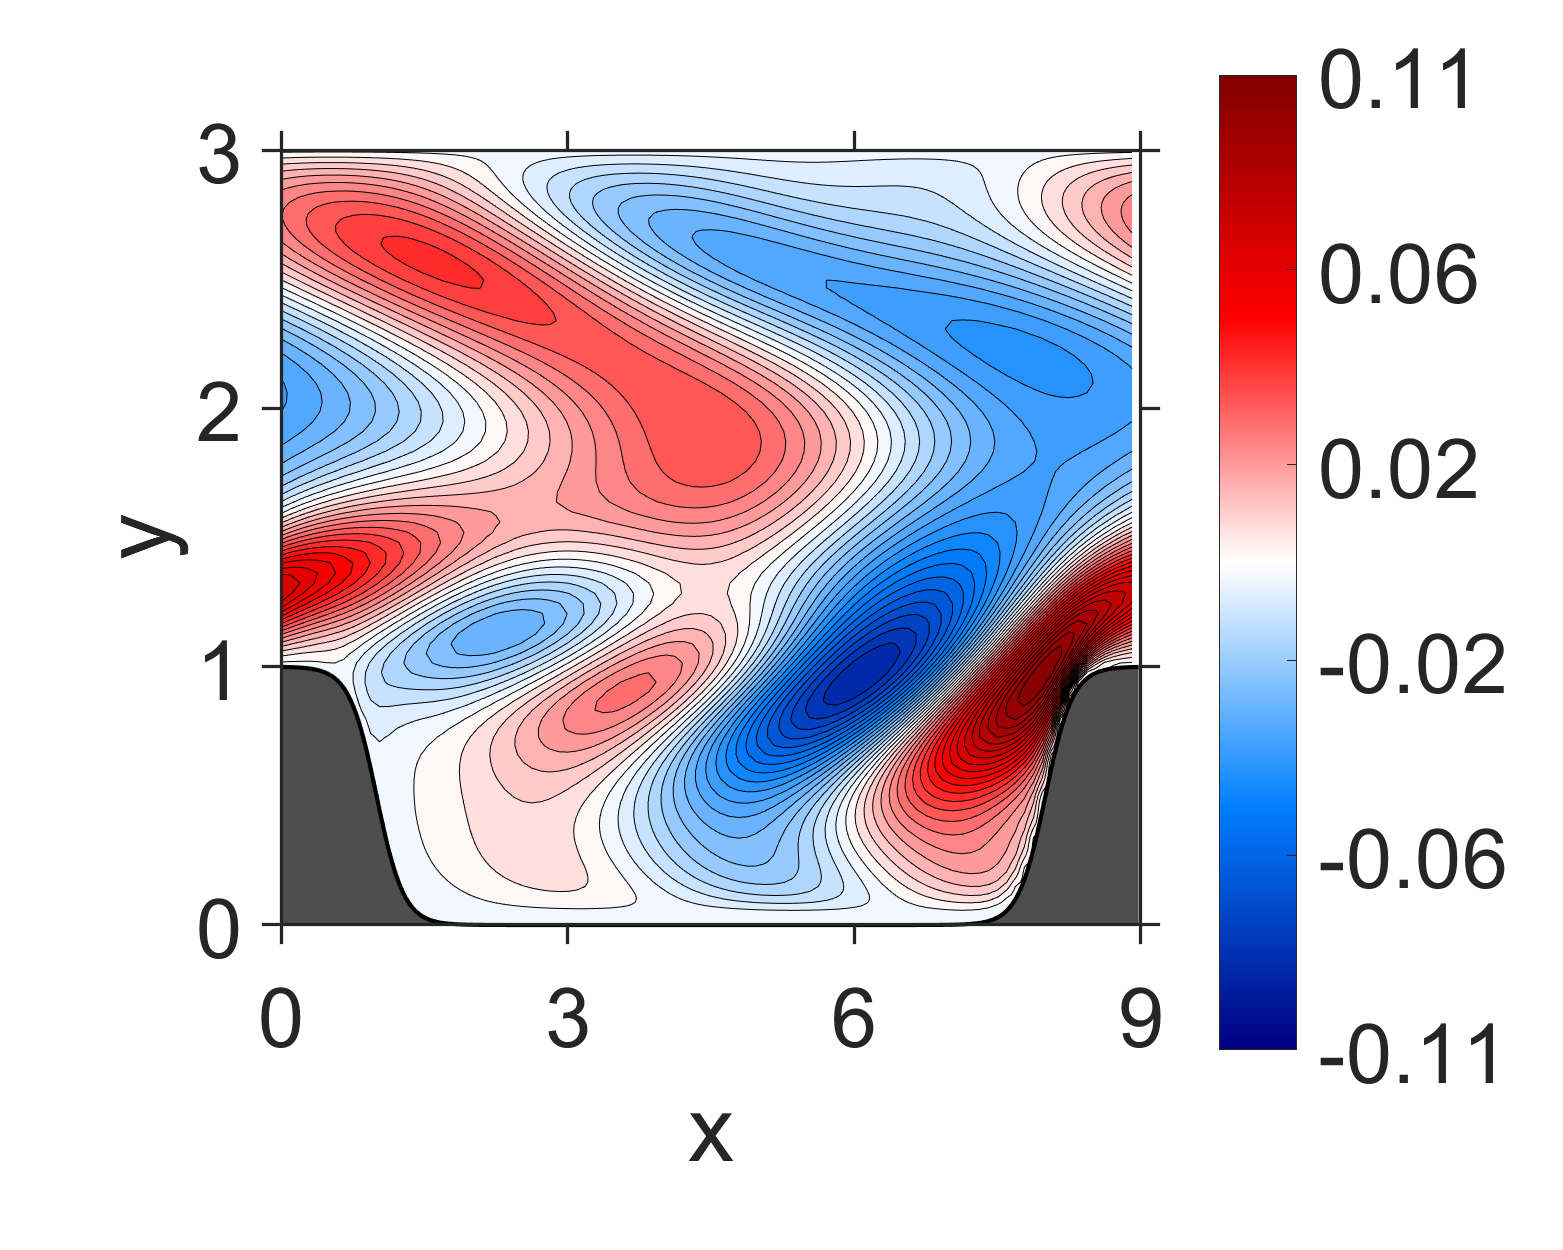

The data file committed next to this chart (first rows):
NaN, NaN, NaN, NaN, NaN, NaN, NaN, NaN, NaN, NaN, NaN, NaN, NaN, NaN, NaN, 0, 0, 0, 0, 0, 0, 0, 0, 0
NaN, NaN, NaN, NaN, NaN, NaN, NaN, NaN, NaN, NaN, NaN, NaN, NaN, NaN, NaN, -2.558673e-06, -2.563176e-06, -2.537247e-06, -2.433199e-06, -2.268554e-06, -2.003103e-06, -1.667018e-06, -1.227644e-06, -7.175838e-07
NaN, NaN, NaN, NaN, NaN, NaN, NaN, NaN, NaN, NaN, NaN, NaN, NaN, NaN, NaN, -9.362617e-06, -9.436651e-06, -9.284862e-06, -8.961227e-06, -8.290539e-06, -7.353671e-06, -6.036107e-06, -4.447496e-06, -2.482066e-06
NaN, NaN, NaN, NaN, NaN, NaN, NaN, NaN, NaN, NaN, NaN, NaN, NaN, NaN, NaN, -1.862011e-05, -1.876706e-05, -1.847819e-05, -1.782088e-05, -1.645925e-05, -1.453543e-05, -1.184932e-05, -8.604282e-06, -4.613986e-06
NaN, NaN, NaN, NaN, NaN, NaN, NaN, NaN, NaN, NaN, NaN, NaN, NaN, NaN, NaN, -2.809533e-05, -2.833211e-05, -2.791052e-05, -2.690603e-05, -2.475426e-05, -2.169563e-05, -1.74301e-05, -1.230223e-05, -6.022091e-06
NaN, NaN, NaN, NaN, NaN, NaN, NaN, NaN, NaN, NaN, NaN, NaN, NaN, NaN, NaN, -3.610765e-05, -3.646316e-05, -3.59667e-05, -3.464612e-05, -3.163612e-05, -2.732113e-05, -2.130758e-05, -1.414341e-05, -5.421364e-06
NaN, NaN, NaN, NaN, NaN, NaN, NaN, NaN, NaN, NaN, NaN, NaN, NaN, NaN, NaN, -4.202045e-05, -4.249142e-05, -4.207858e-05, -4.043018e-05, -3.641465e-05, -3.043281e-05, -2.224273e-05, -1.250359e-05, -8.894971e-07
NaN, NaN, NaN, NaN, NaN, NaN, NaN, NaN, NaN, NaN, NaN, NaN, NaN, NaN, NaN, -4.56803e-05, -4.645796e-05, -4.633725e-05, -4.43746e-05, -3.865411e-05, -2.992473e-05, -1.804164e-05, -4.177733e-06, 1.207711e-05
NaN, NaN, NaN, NaN, NaN, NaN, NaN, NaN, NaN, NaN, NaN, NaN, NaN, NaN, -4.673758e-05, -4.797698e-05, -4.928844e-05, -5.013093e-05, -4.741873e-05, -3.810651e-05, -2.326632e-05, -3.705174e-06, 1.888345e-05, 4.446465e-05
NaN, NaN, NaN, NaN, NaN, NaN, NaN, NaN, NaN, NaN, NaN, NaN, NaN, NaN, -4.770576e-05, -4.908557e-05, -5.203651e-05, -5.510575e-05, -5.01133e-05, -3.121681e-05, -1.763389e-06, 3.589386e-05, 7.821423e-05, 0.000125
NaN, NaN, NaN, NaN, NaN, NaN, NaN, NaN, NaN, NaN, NaN, NaN, NaN, NaN, -4.832858e-05, -5.040767e-05, -5.760073e-05, -6.534939e-05, -5.079562e-05, -6.95147e-06, 5.666111e-05, 0.0001337, 0.0002184, 0.0003098
NaN, NaN, NaN, NaN, NaN, NaN, NaN, NaN, NaN, NaN, NaN, NaN, NaN, NaN, -4.851439e-05, -5.22507e-05, -7.150298e-05, -8.268179e-05, -3.686109e-05, 6.078655e-05, 0.0001871, 0.0003327, 0.0004893, 0.0006558
NaN, NaN, NaN, NaN, NaN, NaN, NaN, NaN, NaN, NaN, NaN, NaN, NaN, NaN, -4.900862e-05, -5.873671e-05, -0.0001047, -9.76252e-05, 1.668493e-05, 0.0001949, 0.0004049, 0.0006378, 0.0008852, 0.001145
NaN, NaN, NaN, NaN, NaN, NaN, NaN, NaN, NaN, NaN, NaN, NaN, NaN, NaN, -4.962423e-05, -7.797877e-05, -0.0001573, -7.877066e-05, 0.0001293, 0.0003969, 0.0006944, 0.001018, 0.001358, 0.001713
NaN, NaN, NaN, NaN, NaN, NaN, NaN, NaN, NaN, NaN, NaN, NaN, NaN, -4.651323e-05, -5.207017e-05, -0.0001317, -0.0001953, -3.970643e-06, 0.0003018, 0.0006565, 0.001039, 0.001448, 0.001876, 0.002319
NaN, NaN, NaN, NaN, NaN, NaN, NaN, NaN, NaN, NaN, NaN, NaN, NaN, -4.632261e-05, -5.904866e-05, -0.0002232, -0.0001793, 0.0001327, 0.0005309, 0.0009685, 0.00143, 0.00192, 0.002427, 0.002949
NaN, NaN, NaN, NaN, NaN, NaN, NaN, NaN, NaN, NaN, NaN, NaN, NaN, -4.75913e-05, -8.480766e-05, -0.0003, -0.0001009, 0.0003252, 0.0008093, 0.001323, 0.001857, 0.002419, 0.002997, 0.003587
NaN, NaN, NaN, NaN, NaN, NaN, NaN, NaN, NaN, NaN, NaN, NaN, NaN, -4.888774e-05, -0.0001626, -0.000314, 3.821662e-05, 0.0005684, 0.001129, 0.001711, 0.002309, 0.002934, 0.003571, 0.004217
NaN, NaN, NaN, NaN, NaN, NaN, NaN, NaN, NaN, NaN, NaN, NaN, NaN, -5.26776e-05, -0.0002995, -0.0002664, 0.0002302, 0.0008499, 0.001479, 0.002119, 0.002772, 0.003448, 0.004135, 0.004823
NaN, NaN, NaN, NaN, NaN, NaN, NaN, NaN, NaN, NaN, NaN, NaN, -4.337464e-05, -5.884079e-05, -0.0004056, -0.0001603, 0.0004663, 0.001161, 0.001848, 0.002535, 0.003234, 0.003951, 0.004674, 0.005392
NaN, NaN, NaN, NaN, NaN, NaN, NaN, NaN, NaN, NaN, NaN, NaN, -4.518163e-05, -8.564702e-05, -0.0004363, -5.904258e-06, 0.0007328, 0.001488, 0.00222, 0.002944, 0.003679, 0.004426, 0.005176, 0.005911
NaN, NaN, NaN, NaN, NaN, NaN, NaN, NaN, NaN, NaN, NaN, NaN, -4.725099e-05, -0.0001796, -0.0004037, 0.0001918, 0.001019, 0.001821, 0.002586, 0.003338, 0.004098, 0.004866, 0.005632, 0.006375
NaN, NaN, NaN, NaN, NaN, NaN, NaN, NaN, NaN, NaN, NaN, NaN, -5.147214e-05, -0.000363, -0.0003273, 0.0004168, 0.001309, 0.002145, 0.002933, 0.003703, 0.004479, 0.00526, 0.006033, 0.006776
NaN, NaN, NaN, NaN, NaN, NaN, NaN, NaN, NaN, NaN, NaN, NaN, -5.433453e-05, -0.0005118, -0.0002127, 0.0006606, 0.001596, 0.002454, 0.003252, 0.004035, 0.00482, 0.005608, 0.00638, 0.007118
NaN, NaN, NaN, NaN, NaN, NaN, NaN, NaN, NaN, NaN, NaN, -4.059673e-05, -6.070436e-05, -0.0005698, -6.844355e-05, 0.0009053, 0.001867, 0.002735, 0.003535, 0.004325, 0.005114, 0.005906, 0.006673, 0.007403
NaN, NaN, NaN, NaN, NaN, NaN, NaN, NaN, NaN, NaN, NaN, -4.162443e-05, -8.711724e-05, -0.000558, 9.993484e-05, 0.001146, 0.002116, 0.002985, 0.003783, 0.004576, 0.005365, 0.006159, 0.006921, 0.007644
NaN, NaN, NaN, NaN, NaN, NaN, NaN, NaN, NaN, NaN, NaN, -4.63082e-05, -0.0002029, -0.0005161, 0.000279, 0.001366, 0.002335, 0.003196, 0.00399, 0.004784, 0.005575, 0.006371, 0.007132, 0.007849
NaN, NaN, NaN, NaN, NaN, NaN, NaN, NaN, NaN, NaN, NaN, -5.028631e-05, -0.0004501, -0.0004565, 0.0004623, 0.001567, 0.002525, 0.003374, 0.004163, 0.004959, 0.005755, 0.006556, 0.007321, 0.00804
NaN, NaN, NaN, NaN, NaN, NaN, NaN, NaN, NaN, NaN, NaN, -5.578913e-05, -0.000676, -0.000388, 0.0006357, 0.001736, 0.00268, 0.003512, 0.004301, 0.0051, 0.005909, 0.00672, 0.007501, 0.008229
NaN, NaN, NaN, NaN, NaN, NaN, NaN, NaN, NaN, NaN, NaN, -5.835139e-05, -0.0007841, -0.0003011, 0.0007953, 0.00188, 0.002803, 0.003622, 0.004414, 0.005223, 0.006051, 0.006882, 0.007688, 0.008441
NaN, NaN, NaN, NaN, NaN, NaN, NaN, NaN, NaN, NaN, -3.708088e-05, -7.193288e-05, -0.0008199, -0.0002091, 0.0009309, 0.00199, 0.002894, 0.003701, 0.004504, 0.005328, 0.006186, 0.007047, 0.007894, 0.008685
NaN, NaN, NaN, NaN, NaN, NaN, NaN, NaN, NaN, NaN, -3.961694e-05, -0.0001455, -0.0008281, -0.0001123, 0.001043, 0.002073, 0.002957, 0.003761, 0.004578, 0.005429, 0.006323, 0.007229, 0.008129, 0.008979
NaN, NaN, NaN, NaN, NaN, NaN, NaN, NaN, NaN, NaN, -4.666129e-05, -0.000419, -0.0008505, -2.984783e-05, 0.00112, 0.002121, 0.002987, 0.003794, 0.004632, 0.005518, 0.006461, 0.007425, 0.008393, 0.009321
NaN, NaN, NaN, NaN, NaN, NaN, NaN, NaN, NaN, NaN, -5.320555e-05, -0.0008199, -0.0008914, 3.522444e-05, 0.001162, 0.002137, 0.002986, 0.003804, 0.004666, 0.005598, 0.006595, 0.007632, 0.008682, 0.009709
NaN, NaN, NaN, NaN, NaN, NaN, NaN, NaN, NaN, NaN, -6.020102e-05, -0.001121, -0.0009533, 5.495188e-05, 0.001151, 0.002102, 0.002938, 0.00377, 0.004662, 0.005644, 0.006704, 0.007823, 0.00897, 0.01011
NaN, NaN, NaN, NaN, NaN, NaN, NaN, NaN, NaN, -2.643778e-05, -7.050392e-05, -0.001326, -0.001041, 1.796146e-05, 0.001078, 0.002005, 0.002828, 0.003677, 0.004598, 0.005632, 0.006758, 0.007968, 0.009221, 0.01049
NaN, NaN, NaN, NaN, NaN, NaN, NaN, NaN, NaN, -3.080331e-05, -0.0001601, -0.001553, -0.001193, -0.0001179, 0.0009037, 0.001803, 0.002616, 0.003475, 0.004423, 0.005504, 0.006698, 0.007998, 0.009366, 0.01077
NaN, NaN, NaN, NaN, NaN, NaN, NaN, NaN, NaN, -3.822032e-05, -0.0006223, -0.001886, -0.001445, -0.0003868, 0.0005915, 0.001458, 0.002252, 0.003115, 0.004079, 0.005201, 0.006452, 0.007841, 0.009318, 0.01087
NaN, NaN, NaN, NaN, NaN, NaN, NaN, NaN, NaN, -5.587564e-05, -0.001499, -0.002402, -0.001868, -0.0008605, 7.011251e-05, 0.000889, 0.001657, 0.002506, 0.003472, 0.004618, 0.005912, 0.007378, 0.008955, 0.01065
NaN, NaN, NaN, NaN, NaN, NaN, NaN, NaN, NaN, -7.189069e-05, -0.00235, -0.003108, -0.002527, -0.001599, -0.0007365, 2.307319e-05, 0.0007408, 0.001561, 0.002499, 0.003651, 0.004959, 0.006486, 0.008139, 0.009962
NaN, NaN, NaN, NaN, NaN, NaN, NaN, NaN, -1.255824e-05, -0.000208, -0.003247, -0.004056, -0.003509, -0.002694, -0.001927, -0.001251, -0.000606, 0.000155, 0.00104, 0.002163, 0.003458, 0.005009, 0.006715, 0.008635
NaN, NaN, NaN, NaN, NaN, NaN, NaN, NaN, -3.059223e-05, -0.00113, -0.004379, -0.005268, -0.004862, -0.004205, -0.003571, -0.003017, -0.00247, -0.001812, -0.001007, 3.707733e-05, 0.001291, 0.002814, 0.004541, 0.00651
NaN, NaN, NaN, NaN, NaN, NaN, NaN, 1.734702e-06, -5.825879e-05, -0.002842, -0.005779, -0.006758, -0.006599, -0.006174, -0.005713, -0.005343, -0.004916, -0.004425, -0.00372, -0.002823, -0.001637, -0.0002121, 0.001505, 0.003456
NaN, NaN, NaN, NaN, NaN, NaN, NaN, 2.573918e-06, -0.0002821, -0.004355, -0.007259, -0.008432, -0.008625, -0.008518, -0.008306, -0.008175, -0.007928, -0.007649, -0.007104, -0.006399, -0.005348, -0.004069, -0.002435, -0.0005544
NaN, NaN, NaN, NaN, NaN, 1.345079e-05, 1.15086e-05, -1.842749e-05, -0.001535, -0.005568, -0.008564, -0.01007, -0.01075, -0.01103, -0.0112, -0.01134, -0.0114, -0.01133, -0.01107, -0.01056, -0.009763, -0.008649, -0.007213, -0.005439
2.145673e-05, 2.849143e-05, 2.098782e-05, 2.532343e-05, 1.714658e-05, 1.261415e-05, 2.007967e-05, -9.226858e-05, -0.002538, -0.006245, -0.009355, -0.0113, -0.01257, -0.01334, -0.01402, -0.01451, -0.01498, -0.0152, -0.0153, -0.01506, -0.01459, -0.01371, -0.01255, -0.01097
9.294156e-06, 1.116997e-05, 2.32805e-05, 3.630395e-05, 7.603575e-05, 0.0001449, 0.0002954, -6.958165e-05, -0.002532, -0.006041, -0.00923, -0.01173, -0.01358, -0.01503, -0.01623, -0.01727, -0.01815, -0.01885, -0.01931, -0.01949, -0.01936, -0.01888, -0.01801, -0.01677
0.001083, 0.0009646, 0.0009376, 0.0009716, 0.001256, 0.001812, 0.00196, 0.0009965, -0.001315, -0.004608, -0.007882, -0.01086, -0.01333, -0.01549, -0.01732, -0.01898, -0.02039, -0.02162, -0.02256, -0.02323, -0.02354, -0.02351, -0.02307, -0.02222
0.008866, 0.007703, 0.006815, 0.006093, 0.005639, 0.005358, 0.004843, 0.00354, 0.001302, -0.001764, -0.005114, -0.008425, -0.01148, -0.01427, -0.01679, -0.01908, -0.02113, -0.02293, -0.02445, -0.02565, -0.02652, -0.02698, -0.02706, -0.02669
0.01927, 0.0168, 0.01479, 0.01312, 0.01174, 0.01058, 0.00937, 0.007762, 0.005493, 0.002556, -0.0008147, -0.004339, -0.007824, -0.01115, -0.0143, -0.01721, -0.0199, -0.02231, -0.02444, -0.02623, -0.02768, -0.02872, -0.02936, -0.02954
0.03126, 0.02754, 0.02443, 0.0218, 0.01956, 0.01762, 0.01576, 0.01373, 0.01128, 0.00832, 0.004932, 0.00128, -0.002476, -0.006206, -0.009831, -0.01329, -0.01653, -0.01953, -0.02224, -0.02463, -0.02666, -0.0283, -0.02952, -0.03029
0.04436, 0.03963, 0.03559, 0.03209, 0.02905, 0.02634, 0.02381, 0.02127, 0.01851, 0.0154, 0.01194, 0.008203, 0.004293, 0.000317, -0.003633, -0.007484, -0.01117, -0.01465, -0.01787, -0.02078, -0.02336, -0.02555, -0.02734, -0.02869
0.05678, 0.05162, 0.04705, 0.04297, 0.03932, 0.03601, 0.03291, 0.02988, 0.02675, 0.02342, 0.01984, 0.01603, 0.01204, 0.007946, 0.003822, -0.0002645, -0.004241, -0.008056, -0.01165, -0.01498, -0.01799, -0.02066, -0.02294, -0.02481
0.06663, 0.06183, 0.05732, 0.05311, 0.04921, 0.04556, 0.04209, 0.03871, 0.0353, 0.03178, 0.02809, 0.02423, 0.02023, 0.01611, 0.01194, 0.007774, 0.003668, -0.0003215, -0.004137, -0.007731, -0.01105, -0.01407, -0.01673, -0.01901
0.07205, 0.06842, 0.06466, 0.06091, 0.05723, 0.05364, 0.05014, 0.04667, 0.04318, 0.0396, 0.03591, 0.0321, 0.02816, 0.02413, 0.02003, 0.01592, 0.01183, 0.007826, 0.003952, 0.0002527, -0.003219, -0.006427, -0.009326, -0.01189
0.07219, 0.0703, 0.06787, 0.06511, 0.06215, 0.05907, 0.05591, 0.05269, 0.04938, 0.04598, 0.04247, 0.03884, 0.0351, 0.03127, 0.02738, 0.02345, 0.01953, 0.01566, 0.01187, 0.008229, 0.004764, 0.00152, -0.001465, -0.004158
0.06712, 0.06717, 0.06639, 0.06499, 0.06314, 0.06094, 0.0585, 0.05585, 0.05304, 0.05006, 0.04694, 0.04369, 0.04031, 0.03684, 0.03328, 0.02968, 0.02606, 0.02245, 0.01891, 0.01546, 0.01216, 0.009023, 0.006106, 0.00343
0.05801, 0.05979, 0.06062, 0.06068, 0.06011, 0.05902, 0.05754, 0.05572, 0.05364, 0.05132, 0.0488, 0.0461, 0.04325, 0.04028, 0.0372, 0.03405, 0.03085, 0.02765, 0.02447, 0.02136, 0.01834, 0.01545, 0.01274, 0.01022
0.04638, 0.04941, 0.05156, 0.05291, 0.05357, 0.05363, 0.05319, 0.05232, 0.05111, 0.04959, 0.04781, 0.04581, 0.04362, 0.04126, 0.03878, 0.0362, 0.03354, 0.03084, 0.02814, 0.02546, 0.02285, 0.02032, 0.01793, 0.01569
0.03382, 0.03758, 0.04059, 0.0429, 0.04455, 0.0456, 0.04612, 0.04619, 0.04585, 0.04516, 0.04418, 0.04294, 0.04147, 0.03981, 0.03799, 0.03604, 0.034, 0.03188, 0.02973, 0.02757, 0.02544, 0.02337, 0.02138, 0.01951
0.02155, 0.02554, 0.02899, 0.03186, 0.03418, 0.03596, 0.03725, 0.0381, 0.03854, 0.03862, 0.0384, 0.03789, 0.03714, 0.03618, 0.03504, 0.03375, 0.03234, 0.03084, 0.02928, 0.02769, 0.02609, 0.02452, 0.02301, 0.02158
... 59 more rows
